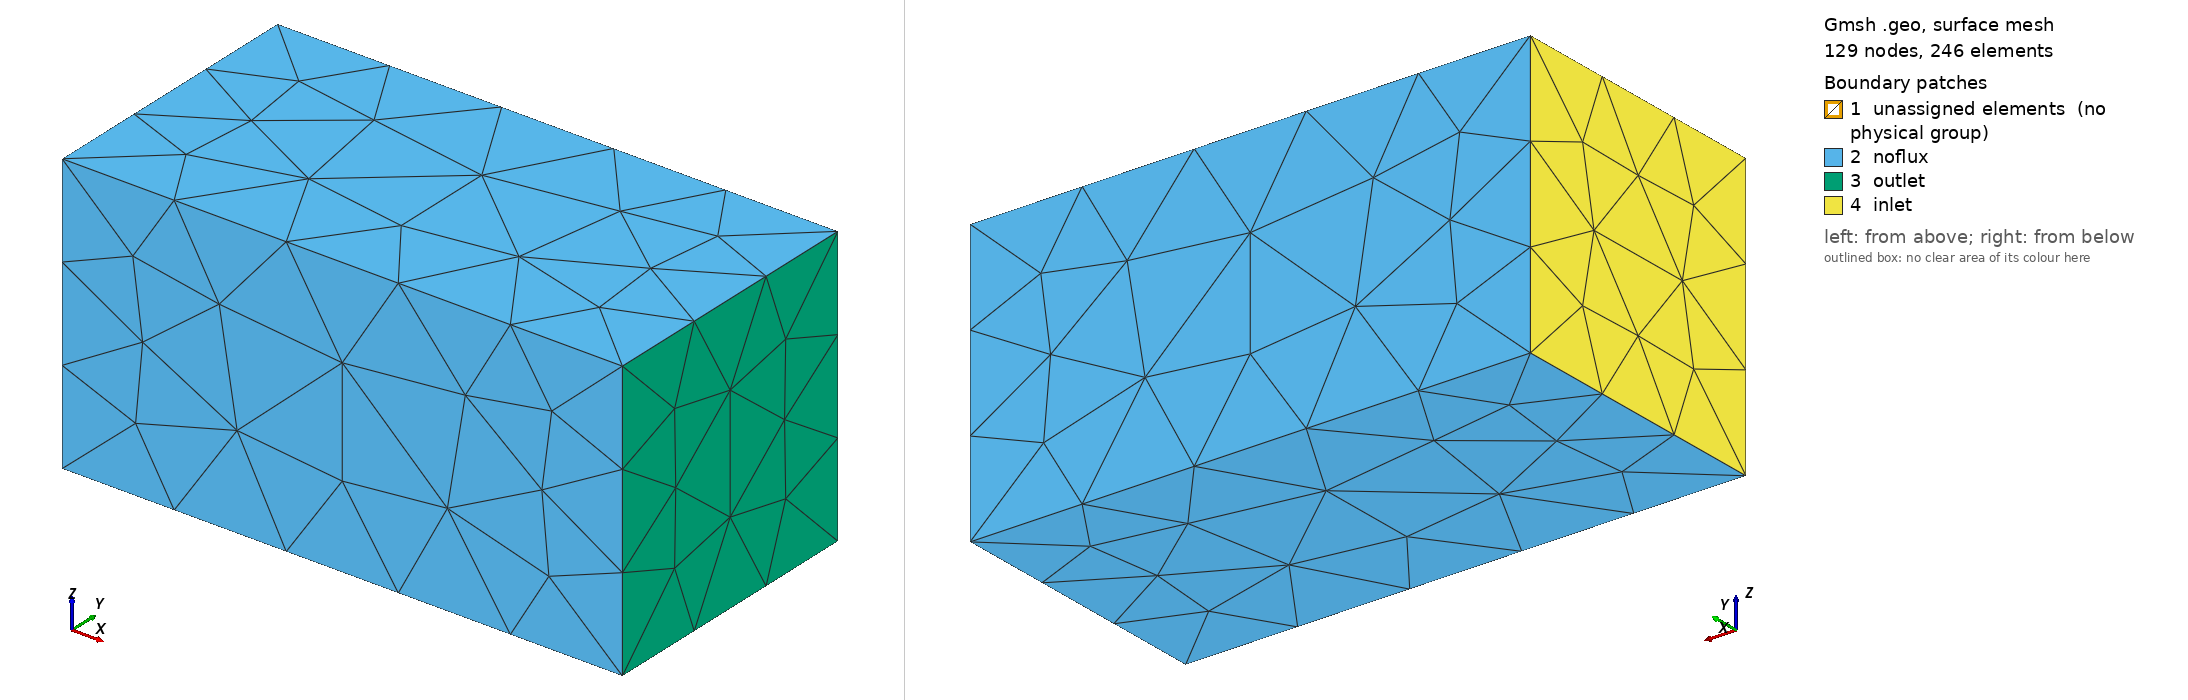

Gmsh geometry script, surface-meshed: 129 nodes, 246 surface elements. Boundary patches (legend numbers): 1 unassigned elements (no physical group), 2 noflux, 3 outlet, 4 inlet. Left view from above one corner, right view from below the opposite corner. Legend entries are the model's physical surfaces; 'unassigned elements' are surfaces in no physical group. The drawing asked Gmsh for element sizes between 1% and 20% of the model's largest extent; the script's own settings can give other sizes.

=== FastVug.geo (drawn) ===
// GMSH Geometry File
SetFactory("OpenCASCADE");

Point(1) = {0.3296988606452942, 5.532810688018799, 3.6042165756225586, 9.0};
Point(2) = {0.6266739964485168, 4.848567008972168, 4.667224407196045, 9.0};
Point(3) = {0.73903489112854, 6.4768757820129395, 2.465672731399536, 9.0};
Point(4) = {0.8330444693565369, 5.608189105987549, 1.794805884361267, 9.0};
Point(5) = {0.8459965586662292, 3.654298782348633, 3.3590543270111084, 9.0};
Point(6) = {1.3070414066314697, 7.813997268676758, 1.4363850355148315, 9.0};
Point(7) = {1.5645432472229004, 7.450288772583008, 2.468654155731201, 9.0};
Point(8) = {1.7282544374465942, 2.6671853065490723, 4.772466659545898, 9.0};
Point(9) = {1.7427847385406494, 2.907804250717163, 2.5534121990203857, 9.0};
Point(10) = {2.0126588344573975, 5.892104148864746, 0.6718666553497314, 9.0};
Point(11) = {2.1651458740234375, 3.8498706817626953, 4.826357364654541, 9.0};
Point(12) = {2.180206775665283, 6.1562180519104, 3.0780062675476074, 9.0};
Point(13) = {2.663830280303955, 1.7883814573287964, 5.441451549530029, 9.0};
Point(14) = {3.1196770668029785, 1.131016492843628, 6.962597846984863, 9.0};
Point(15) = {3.313110113143921, 8.50835132598877, 1.509635329246521, 9.0};
Point(16) = {3.348358392715454, 0.9915573000907898, 4.761690616607666, 9.0};
Point(17) = {3.366488218307495, 4.15487003326416, 4.692543029785156, 9.0};
Point(18) = {3.392960786819458, 2.850266218185425, 2.478994846343994, 9.0};
Point(19) = {3.3942368030548096, 4.573935031890869, 1.8803917169570923, 9.0};
Point(20) = {3.4030954837799072, 6.544513702392578, 0.2780250906944275, 9.0};
Point(21) = {3.41786789894104, 2.349126100540161, 5.250027179718018, 9.0};

Line(1) = {10, 9};
Line(2) = {9, 4};
Line(3) = {4, 10};
Line(4) = {2, 5};
Line(5) = {5, 8};
Line(6) = {8, 2};
Line(7) = {9, 5};
Line(8) = {5, 4};
Line(9) = {4, 9};
Line(10) = {8, 5};
Line(11) = {5, 9};
Line(12) = {9, 8};
Line(13) = {11, 2};
Line(14) = {2, 8};
Line(15) = {8, 11};
Line(16) = {8, 9};
Line(17) = {9, 16};
Line(18) = {16, 8};
Line(19) = {11, 8};
Line(20) = {8, 13};
Line(21) = {13, 11};
Line(22) = {3, 6};
Line(23) = {6, 4};
Line(24) = {4, 3};
Line(25) = {10, 4};
Line(26) = {4, 6};
Line(27) = {6, 10};
Line(28) = {6, 20};
Line(29) = {20, 10};
Line(30) = {10, 6};
Line(31) = {2, 4};
Line(32) = {4, 5};
Line(33) = {5, 2};
Line(34) = {1, 4};
Line(35) = {4, 2};
Line(36) = {2, 1};
Line(37) = {4, 1};
Line(38) = {1, 3};
Line(39) = {3, 4};
Line(40) = {1, 2};
Line(41) = {2, 12};
Line(42) = {12, 1};
Line(43) = {12, 3};
Line(44) = {3, 1};
Line(45) = {1, 12};
Line(46) = {7, 3};
Line(47) = {3, 12};
Line(48) = {12, 7};
Line(49) = {11, 12};
Line(50) = {12, 2};
Line(51) = {2, 11};
Line(52) = {6, 3};
Line(53) = {3, 7};
Line(54) = {7, 6};
Line(55) = {16, 9};
Line(56) = {9, 18};
Line(57) = {18, 16};
Line(58) = {8, 16};
Line(59) = {16, 13};
Line(60) = {13, 8};
Line(61) = {21, 13};
Line(62) = {13, 14};
Line(63) = {14, 21};
Line(64) = {14, 13};
Line(65) = {13, 16};
Line(66) = {16, 14};
Line(67) = {14, 16};
Line(68) = {16, 21};
Line(69) = {21, 14};
Line(70) = {21, 16};
Line(71) = {16, 18};
Line(72) = {18, 21};
Line(73) = {10, 18};
Line(74) = {18, 9};
Line(75) = {9, 10};
Line(76) = {19, 18};
Line(77) = {18, 10};
Line(78) = {10, 19};
Line(79) = {21, 18};
Line(80) = {18, 19};
Line(81) = {19, 21};
Line(82) = {21, 19};
Line(83) = {19, 17};
Line(84) = {17, 21};
Line(85) = {11, 13};
Line(86) = {13, 21};
Line(87) = {21, 11};
Line(88) = {11, 21};
Line(89) = {21, 17};
Line(90) = {17, 11};
Line(91) = {20, 19};
Line(92) = {19, 10};
Line(93) = {10, 20};
Line(94) = {19, 20};
Line(95) = {20, 17};
Line(96) = {17, 19};
Line(97) = {15, 12};
Line(98) = {12, 17};
Line(99) = {17, 15};
Line(100) = {12, 11};
Line(101) = {11, 17};
Line(102) = {17, 12};
Line(103) = {15, 20};
Line(104) = {20, 6};
Line(105) = {6, 15};
Line(106) = {15, 6};
Line(107) = {6, 7};
Line(108) = {7, 15};
Line(109) = {20, 15};
Line(110) = {15, 17};
Line(111) = {17, 20};
Line(112) = {15, 7};
Line(113) = {7, 12};
Line(114) = {12, 15};

Curve Loop(1) = {1, 2, 3};
Plane Surface(1) = {1};
Curve Loop(2) = {4, 5, 6};
Plane Surface(2) = {2};
Curve Loop(3) = {7, 8, 9};
Plane Surface(3) = {3};
Curve Loop(4) = {10, 11, 12};
Plane Surface(4) = {4};
Curve Loop(5) = {13, 14, 15};
Plane Surface(5) = {5};
Curve Loop(6) = {16, 17, 18};
Plane Surface(6) = {6};
Curve Loop(7) = {19, 20, 21};
Plane Surface(7) = {7};
Curve Loop(8) = {22, 23, 24};
Plane Surface(8) = {8};
Curve Loop(9) = {25, 26, 27};
Plane Surface(9) = {9};
Curve Loop(10) = {28, 29, 30};
Plane Surface(10) = {10};
Curve Loop(11) = {31, 32, 33};
Plane Surface(11) = {11};
Curve Loop(12) = {34, 35, 36};
Plane Surface(12) = {12};
Curve Loop(13) = {37, 38, 39};
Plane Surface(13) = {13};
Curve Loop(14) = {40, 41, 42};
Plane Surface(14) = {14};
Curve Loop(15) = {43, 44, 45};
Plane Surface(15) = {15};
Curve Loop(16) = {46, 47, 48};
Plane Surface(16) = {16};
Curve Loop(17) = {49, 50, 51};
Plane Surface(17) = {17};
Curve Loop(18) = {52, 53, 54};
Plane Surface(18) = {18};
Curve Loop(19) = {55, 56, 57};
Plane Surface(19) = {19};
Curve Loop(20) = {58, 59, 60};
Plane Surface(20) = {20};
Curve Loop(21) = {61, 62, 63};
Plane Surface(21) = {21};
Curve Loop(22) = {64, 65, 66};
Plane Surface(22) = {22};
Curve Loop(23) = {67, 68, 69};
Plane Surface(23) = {23};
Curve Loop(24) = {70, 71, 72};
Plane Surface(24) = {24};
Curve Loop(25) = {73, 74, 75};
Plane Surface(25) = {25};
Curve Loop(26) = {76, 77, 78};
Plane Surface(26) = {26};
Curve Loop(27) = {79, 80, 81};
Plane Surface(27) = {27};
Curve Loop(28) = {82, 83, 84};
Plane Surface(28) = {28};
Curve Loop(29) = {85, 86, 87};
Plane Surface(29) = {29};
Curve Loop(30) = {88, 89, 90};
Plane Surface(30) = {30};
Curve Loop(31) = {91, 92, 93};
Plane Surface(31) = {31};
Curve Loop(32) = {94, 95, 96};
Plane Surface(32) = {32};
Curve Loop(33) = {97, 98, 99};
Plane Surface(33) = {33};
Curve Loop(34) = {100, 101, 102};
Plane Surface(34) = {34};
Curve Loop(35) = {103, 104, 105};
Plane Surface(35) = {35};
Curve Loop(36) = {106, 107, 108};
Plane Surface(36) = {36};
Curve Loop(37) = {109, 110, 111};
Plane Surface(37) = {37};
Curve Loop(38) = {112, 113, 114};
Plane Surface(38) = {38};

Surface Loop(2) = {1, 2, 3, 4, 5, 6, 7, 8, 9, 10, 11, 12, 13, 14, 15, 16, 17, 18, 19, 20, 21, 22, 23, 24, 25, 26, 27, 28, 29, 30, 31, 32, 33, 34, 35, 36, 37, 38};
Volume(2) = {2};
Physical Volume("Vugs", 6) = {2};

//+
// Puntos
Point(10001) = {-10, 0, 0, 30.0};
Point(10002) = {10, 0, 0, 30.0};
Point(10003) = {10, 10, 0, 30.0};
Point(10004) = {-10, 10, 0, 30.0};
Point(10005) = {-10, 0, 10, 30.0};
Point(10006) = {10, 0, 10, 30.0};
Point(10007) = {10, 10, 10, 30.0};
Point(10008) = {-10, 10, 10, 30.0};

// Líneas
Line(10001) = {10001, 10002};
Line(10002) = {10002, 10003};
Line(10003) = {10003, 10004};
Line(10004) = {10004, 10001};
Line(10005) = {10005, 10006};
Line(10006) = {10006, 10007};
Line(10007) = {10007, 10008};
Line(10008) = {10008, 10005};
Line(10009) = {10001, 10005};
Line(10010) = {10002, 10006};
Line(10011) = {10003, 10007};
Line(10012) = {10004, 10008};

// Superficies
Line Loop(10013) = {10001, 10002, 10003, 10004};
Plane Surface(10014) = {10013};
Line Loop(10015) = {10005, 10006, 10007, 10008};
Plane Surface(10016) = {10015};
Line Loop(10017) = {10001, -10010, -10005, 10009};
Plane Surface(10018) = {10017};
Line Loop(10019) = {10002, -10011, -10006, 10010};
Plane Surface(10020) = {10019};
Line Loop(10021) = {10003, -10012, -10007, 10011};
Plane Surface(10022) = {10021};
Line Loop(10023) = {10004, -10009, -10008, 10012};
Plane Surface(10024) = {10023};

// Volumen
Surface Loop(10025) = {10014, 10016, 10018, 10020, 10022, 10024,1, 2, 3, 4, 5, 6, 7, 8, 9, 10, 11, 12, 13, 14, 15, 16, 17, 18, 19, 20, 21, 22, 23, 24, 25, 26, 27, 28, 29, 30, 31, 32, 33, 34, 35, 36, 37, 38};
Physical Surface("inlet",2)={10024};
Physical Surface("outlet",3)={10020};
Physical Surface("noflux",4)={10022,10014,10016,10018};

Volume(1) = {10025};


Physical Volume("k11", 1) = {1};
//BooleanCut{ Volume{1}; Delete; }{ Volume{2}; Delete; }
//+
Surface Loop(10026) = {10016, 10018, 10014, 10020, 10022, 10024};
//+
Surface Loop(10027) = {10018, 10014, 10020, 10022, 10024, 10016};
